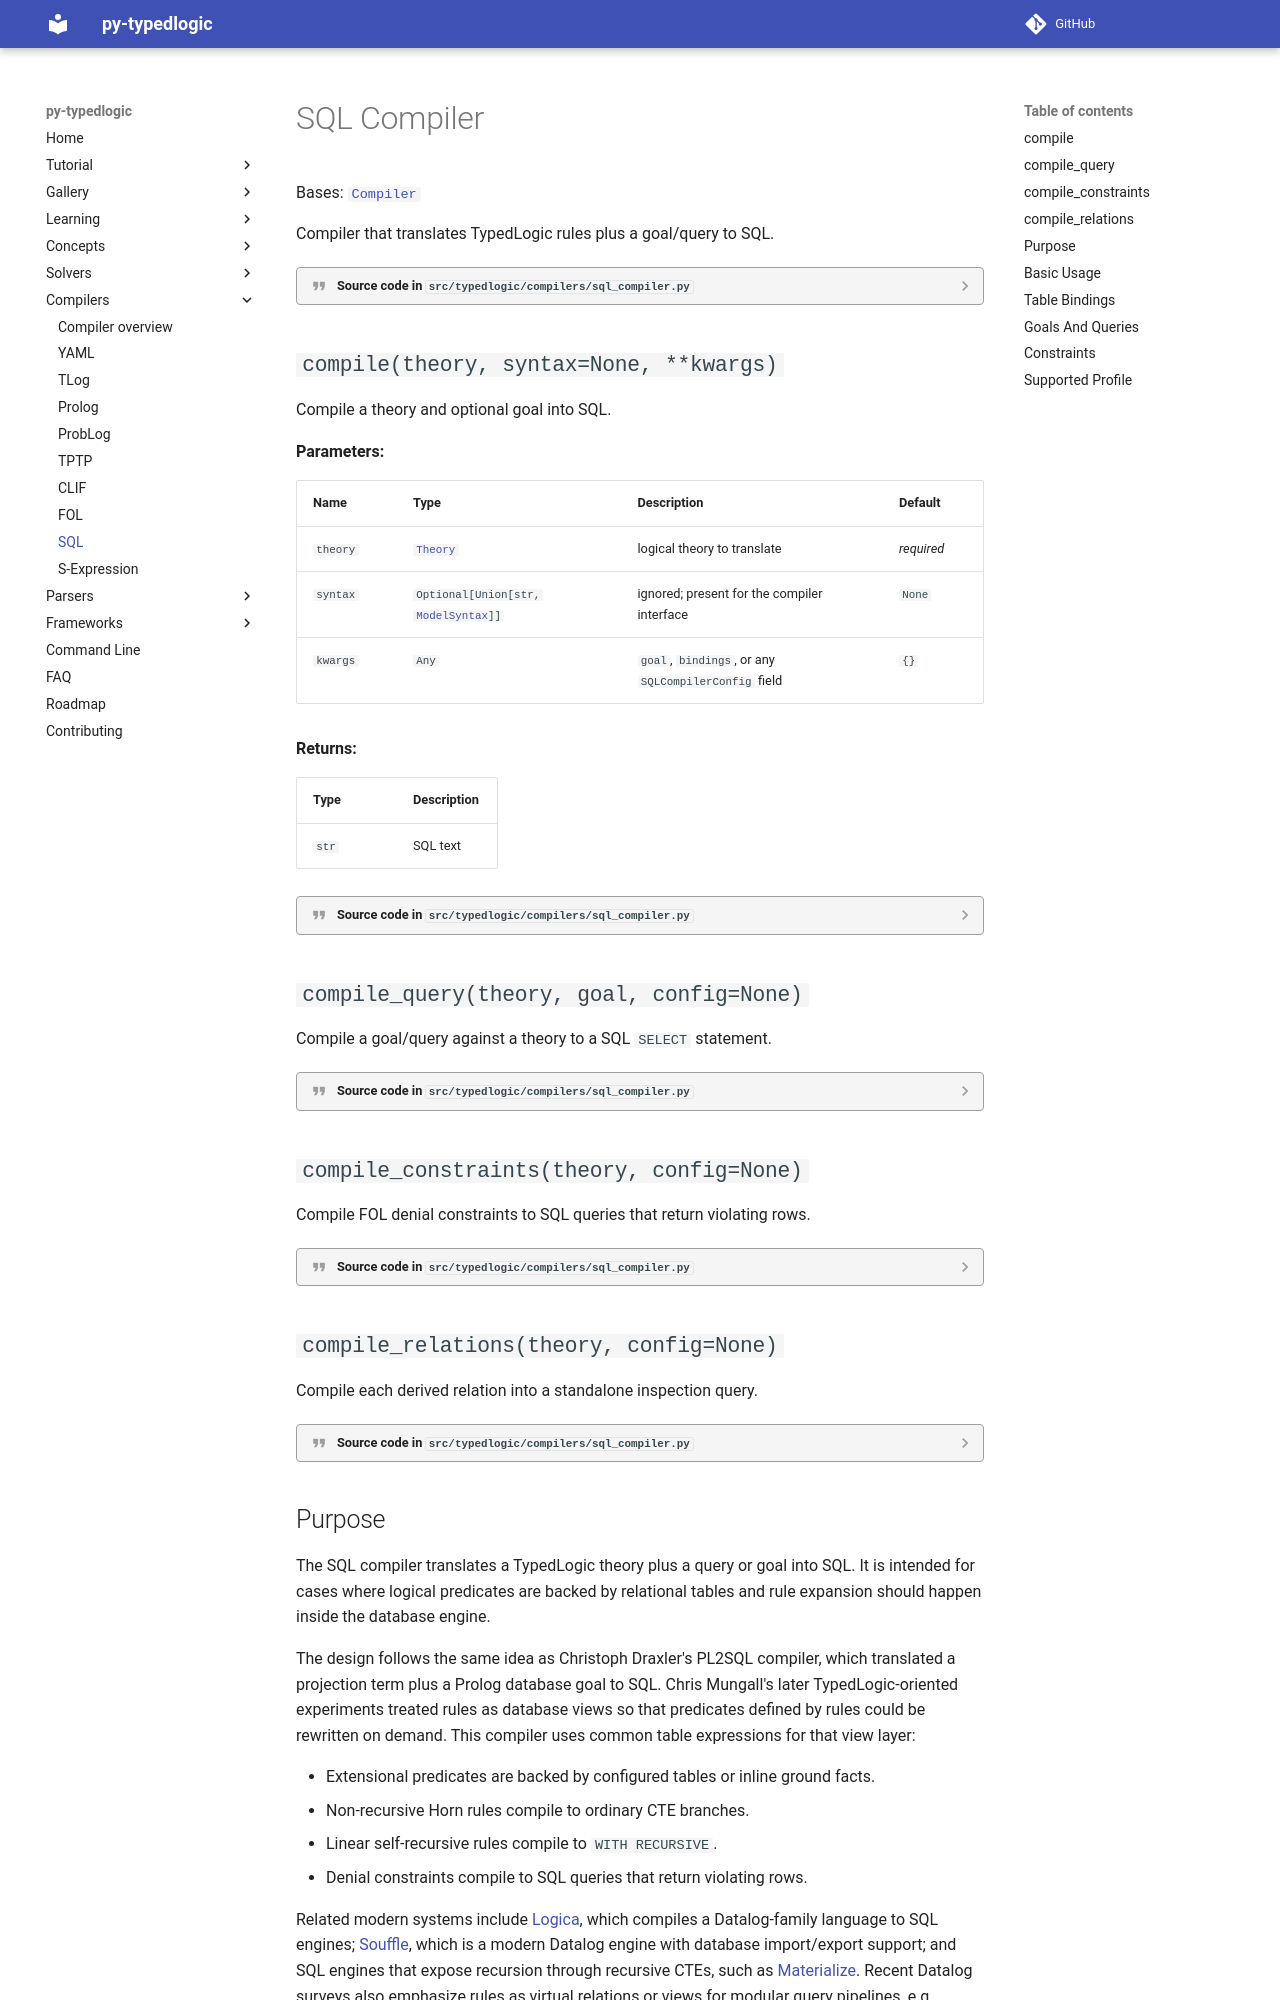

repository: py-typedlogic/py-typedlogic · page: conversion/compilers/sql/index.html · generator: mkdocs

# SQL Compiler

::: typedlogic.compilers.sql_compiler.SQLCompiler

## Purpose

The SQL compiler translates a TypedLogic theory plus a query or goal into SQL.
It is intended for cases where logical predicates are backed by relational
tables and rule expansion should happen inside the database engine.

The design follows the same idea as Christoph Draxler's PL2SQL compiler, which
translated a projection term plus a Prolog database goal to SQL. Chris Mungall's
later TypedLogic-oriented experiments treated rules as database views so that
predicates defined by rules could be rewritten on demand. This compiler uses
common table expressions for that view layer:

- Extensional predicates are backed by configured tables or inline ground facts.
- Non-recursive Horn rules compile to ordinary CTE branches.
- Linear self-recursive rules compile to `WITH RECURSIVE`.
- Denial constraints compile to SQL queries that return violating rows.

Related modern systems include [Logica](https://logica.dev/), which compiles a
Datalog-family language to SQL engines; [Souffle](https://souffle-lang.github.io/tutorial),
which is a modern Datalog engine with database import/export support; and SQL
engines that expose recursion through recursive CTEs, such as
[Materialize](https://materialize.com/docs/sql/recursive-ctes/). Recent Datalog
surveys also emphasize rules as virtual relations or views for modular query
pipelines, e.g. [Modern Datalog: Concepts, Methods, Applications](https://drops.dagstuhl.de/storage/01oasics/oasics-vol138-rw2024%2Brw2025/html/OASIcs.RW.2024-2025.7/OASIcs.RW.2024-2025.7.html).
